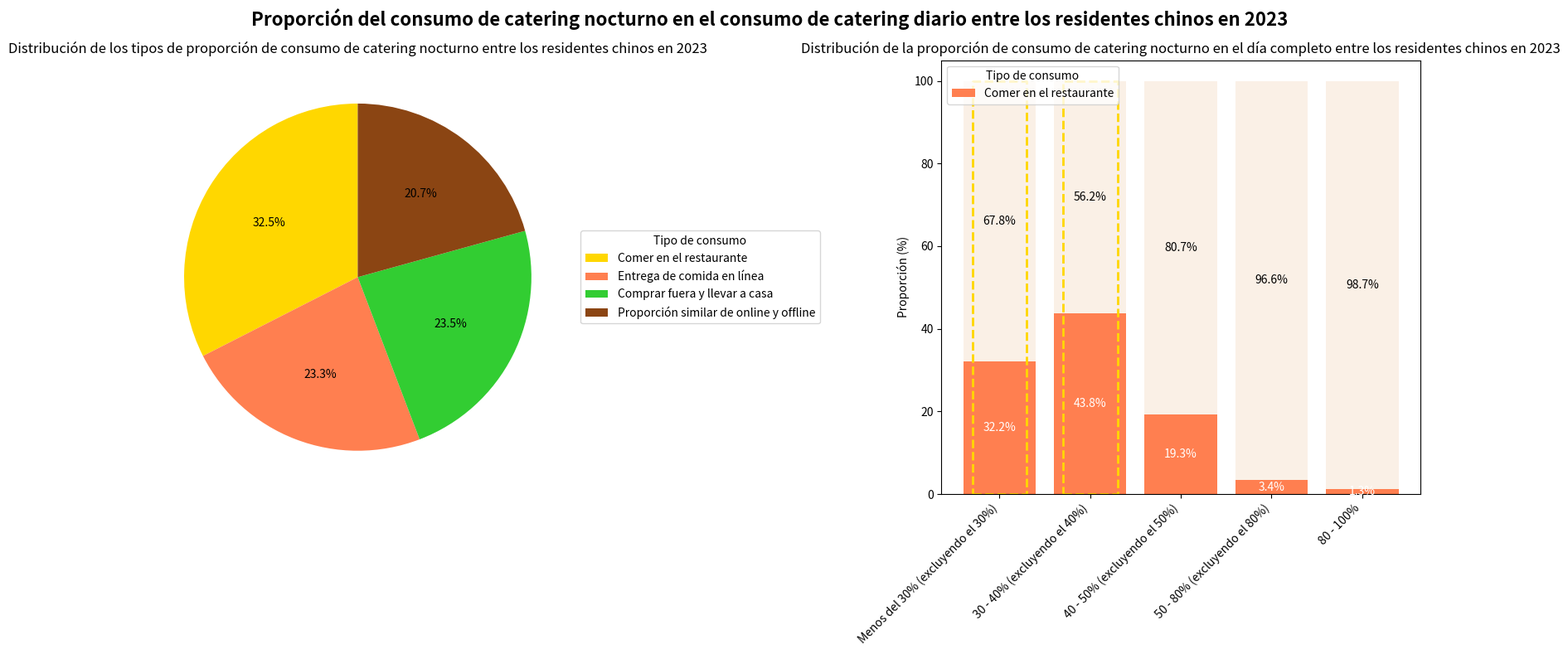

This chart was generated by the following Python code:
import matplotlib.pyplot as plt
import numpy as np

# --------------------- Datos del gráfico circular izquierdo ---------------------
etiquetas_pastel = ["Comer en el restaurante", "Entrega de comida en línea", "Comprar fuera y llevar a casa", "Proporción similar de online y offline"]
tamaños_pastel = [32.5, 23.3, 23.5, 20.7]
colores_pastel = ["#FFD700", "#FF7F50", "#32CD32", "#8B4513"]

# --------------------- Datos del gráfico de barras agrupadas derecho ---------------------
categorias_barras = ["Menos del 30% (excluyendo el 30%)", "30 - 40% (excluyendo el 40%)", "40 - 50% (excluyendo el 50%)", "50 - 80% (excluyendo el 80%)", "80 - 100%"]
valores_barras = [
    [32.2, 67.8],  # Primer grupo: Parte naranja, Parte de color claro
    [43.8, 56.2],
    [19.3, 80.7],
    [3.4, 96.6],
    [1.3, 98.7]
]
colores_barras = ["#FF7F50", "#FAF0E6"]  # Naranja, Beige claro

# Crear un lienzo con un diseño de 1 fila y 2 columnas
fig, (ax1, ax2) = plt.subplots(1, 2, figsize=(16, 8))

# --------------------- Dibujar el gráfico circular izquierdo ---------------------
porciones, textos, textos_automaticos = ax1.pie(tamaños_pastel, colors=colores_pastel, autopct='%1.1f%%', startangle=90)
ax1.set_title('Distribución de los tipos de proporción de consumo de catering nocturno entre los residentes chinos en 2023')
# Ajustar la leyenda
ax1.legend(porciones, etiquetas_pastel, title="Tipo de consumo", loc="center left", bbox_to_anchor=(1, 0.5))
# Ajustar el color del texto de anotación
for texto_automatico in textos_automaticos:
    texto_automatico.set_color('white' if texto_automatico.get_position()[1] > 0.5 else 'black')

# --------------------- Dibujar el gráfico de barras agrupadas derecho ---------------------
x = np.arange(len(categorias_barras))
base = np.zeros(len(categorias_barras))
for i in range(2):
    ax2.bar(x, [val[i] for val in valores_barras], bottom=base, color=colores_barras[i], label=etiquetas_pastel[i] if i == 0 else '')
    base += [val[i] for val in valores_barras]

ax2.set_title('Distribución de la proporción de consumo de catering nocturno en el día completo entre los residentes chinos en 2023')
ax2.set_ylabel('Proporción (%)')
ax2.set_xticks(x)
ax2.set_xticklabels(categorias_barras, rotation=45, ha='right')
ax2.legend(title="Tipo de consumo", loc="upper left")

# Añadir anotaciones numéricas al gráfico de barras agrupadas
for i, (val1, val2) in enumerate(valores_barras):
    ax2.text(i, val1 / 2, f'{val1}%', ha='center', va='center', color='white')
    ax2.text(i, val1 + val2 / 2, f'{val2}%', ha='center', va='center', color='black')

# Simular cajas discontinuas amarillas (primeros dos grupos)
ax2.plot([x[0] - 0.3, x[0] + 0.3, x[0] + 0.3, x[0] - 0.3, x[0] - 0.3],
         [0, 0, 100, 100, 0],
         linestyle='--', color='gold', linewidth=2)
ax2.plot([x[1] - 0.3, x[1] + 0.3, x[1] + 0.3, x[1] - 0.3, x[1] - 0.3],
         [0, 0, 100, 100, 0],
         linestyle='--', color='gold', linewidth=2)

plt.suptitle('Proporción del consumo de catering nocturno en el consumo de catering diario entre los residentes chinos en 2023', fontsize=16, fontweight='bold')
plt.tight_layout()
plt.show()
